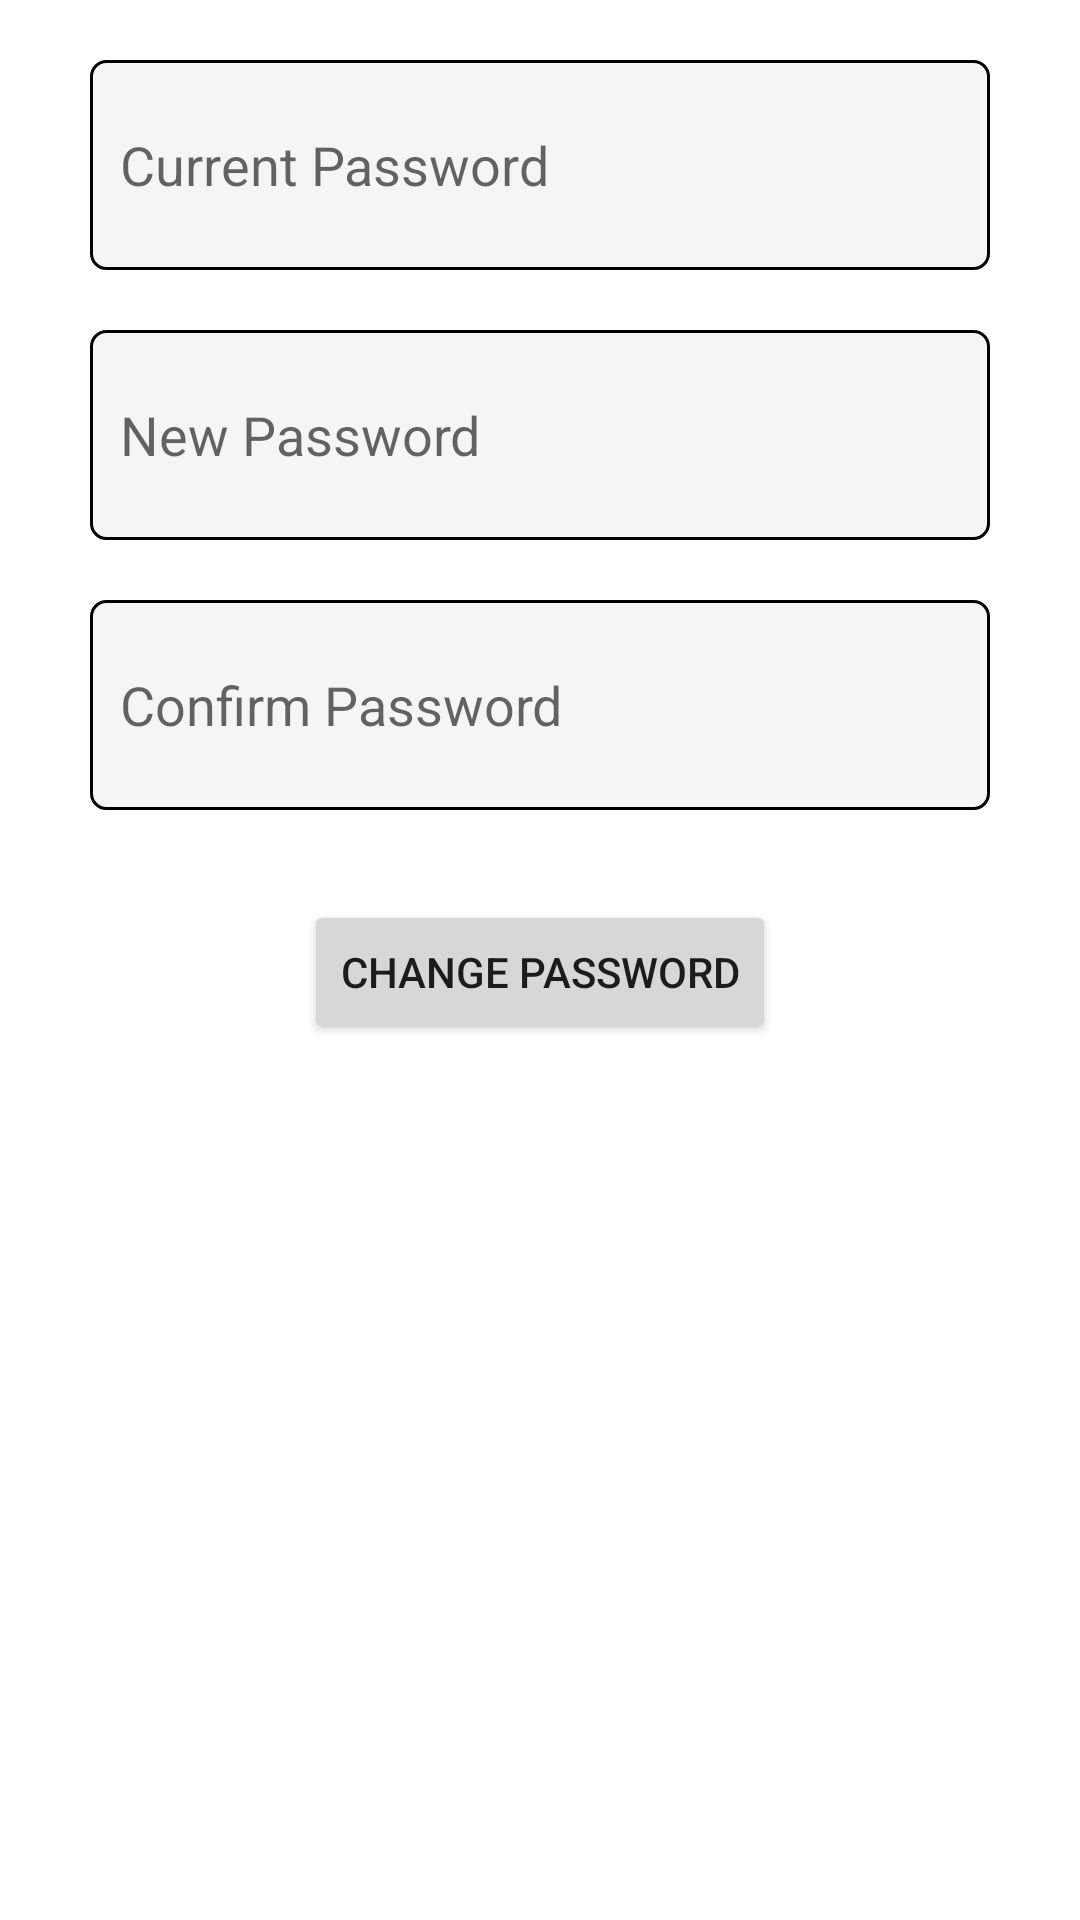

Reconstruct the res/layout file that produces this screen, plus the resources it refers to.
<!-- AndroidManifest.xml: application theme Theme.Hunger2U -->
<!-- res/layout/activity_edit_password.xml -->
<?xml version="1.0" encoding="utf-8"?>
<androidx.constraintlayout.widget.ConstraintLayout xmlns:android="http://schemas.android.com/apk/res/android"
    xmlns:app="http://schemas.android.com/apk/res-auto"
    xmlns:tools="http://schemas.android.com/tools"
    android:layout_width="match_parent"
    android:layout_height="match_parent"
    tools:context=".EditPasswordActivity">

    <EditText
        android:id="@+id/etEPPassword"
        android:layout_width="match_parent"
        android:layout_height="70dp"
        android:layout_marginStart="30dp"
        android:layout_marginTop="20dp"
        android:layout_marginEnd="30dp"
        android:background="@drawable/et_1"
        android:ems="10"
        android:hint="New Password"
        android:inputType="textPassword"
        android:paddingLeft="10dp"
        android:paddingRight="10dp"
        app:layout_constraintEnd_toEndOf="parent"
        app:layout_constraintStart_toStartOf="parent"
        app:layout_constraintTop_toBottomOf="@+id/etEPCurrentPassword"
        tools:ignore="TouchTargetSizeCheck" />

    <EditText
        android:id="@+id/etEPCurrentPassword"
        android:layout_width="match_parent"
        android:layout_height="70dp"
        android:layout_marginStart="30dp"
        android:layout_marginTop="20dp"
        android:layout_marginEnd="30dp"
        android:background="@drawable/et_1"
        android:ems="10"
        android:hint="Current Password"
        android:inputType="textPassword"
        android:paddingLeft="10dp"
        android:paddingRight="10dp"
        app:layout_constraintEnd_toEndOf="parent"
        app:layout_constraintHorizontal_bias="0.0"
        app:layout_constraintStart_toStartOf="parent"
        app:layout_constraintTop_toTopOf="parent"
        tools:ignore="TouchTargetSizeCheck" />

    <EditText
        android:id="@+id/etEPConfirmPassword"
        android:layout_width="match_parent"
        android:layout_height="70dp"
        android:layout_marginStart="30dp"
        android:layout_marginTop="20dp"
        android:layout_marginEnd="30dp"
        android:background="@drawable/et_1"
        android:ems="10"
        android:hint="Confirm Password"
        android:inputType="textPassword"
        android:paddingLeft="10dp"
        android:paddingRight="10dp"
        app:layout_constraintEnd_toEndOf="parent"
        app:layout_constraintStart_toStartOf="parent"
        app:layout_constraintTop_toBottomOf="@+id/etEPPassword"
        tools:ignore="TouchTargetSizeCheck" />

    <Button
        android:id="@+id/bEPChangePassword"
        android:layout_width="wrap_content"
        android:layout_height="wrap_content"
        android:layout_marginTop="30dp"
        android:text="Change Password"
        app:layout_constraintEnd_toEndOf="parent"
        app:layout_constraintStart_toStartOf="parent"
        app:layout_constraintTop_toBottomOf="@+id/etEPConfirmPassword" />
</androidx.constraintlayout.widget.ConstraintLayout>
<!-- resources referenced by this layout -->
<resources>
  <!-- drawable et_1 (drawable-v24) -->
  <?xml version="1.0" encoding="utf-8"?>
  <shape xmlns:android="http://schemas.android.com/apk/res/android"
      android:shape="rectangle">
      <solid android:color="@color/lightgrey"/>
      <stroke android:width="1dp"
          android:color="@color/black"/>
      <corners android:radius="5dp"/>
  </shape>
  <style name="Theme.Hunger2U" parent="Theme.MaterialComponents.DayNight.DarkActionBar">
          
          <item name="colorPrimary">@color/highlightblue</item>
          <item name="colorPrimaryVariant">@color/highlightblue</item>
          <item name="colorOnPrimary">@color/black</item>
          
          <item name="colorSecondary">@color/teal_200</item>
          <item name="colorSecondaryVariant">@color/teal_700</item>
          <item name="colorOnSecondary">@color/black</item>
          
          <item name="android:statusBarColor" tools:targetApi="l">?attr/colorPrimaryVariant</item>
          
      </style>
  <color name="lightgrey">#F5F5F5</color>
  <color name="black">#FF000000</color>
  <color name="highlightblue">#B6EBF2</color>
  <color name="teal_200">#FF03DAC5</color>
  <color name="teal_700">#FF018786</color>
</resources>
